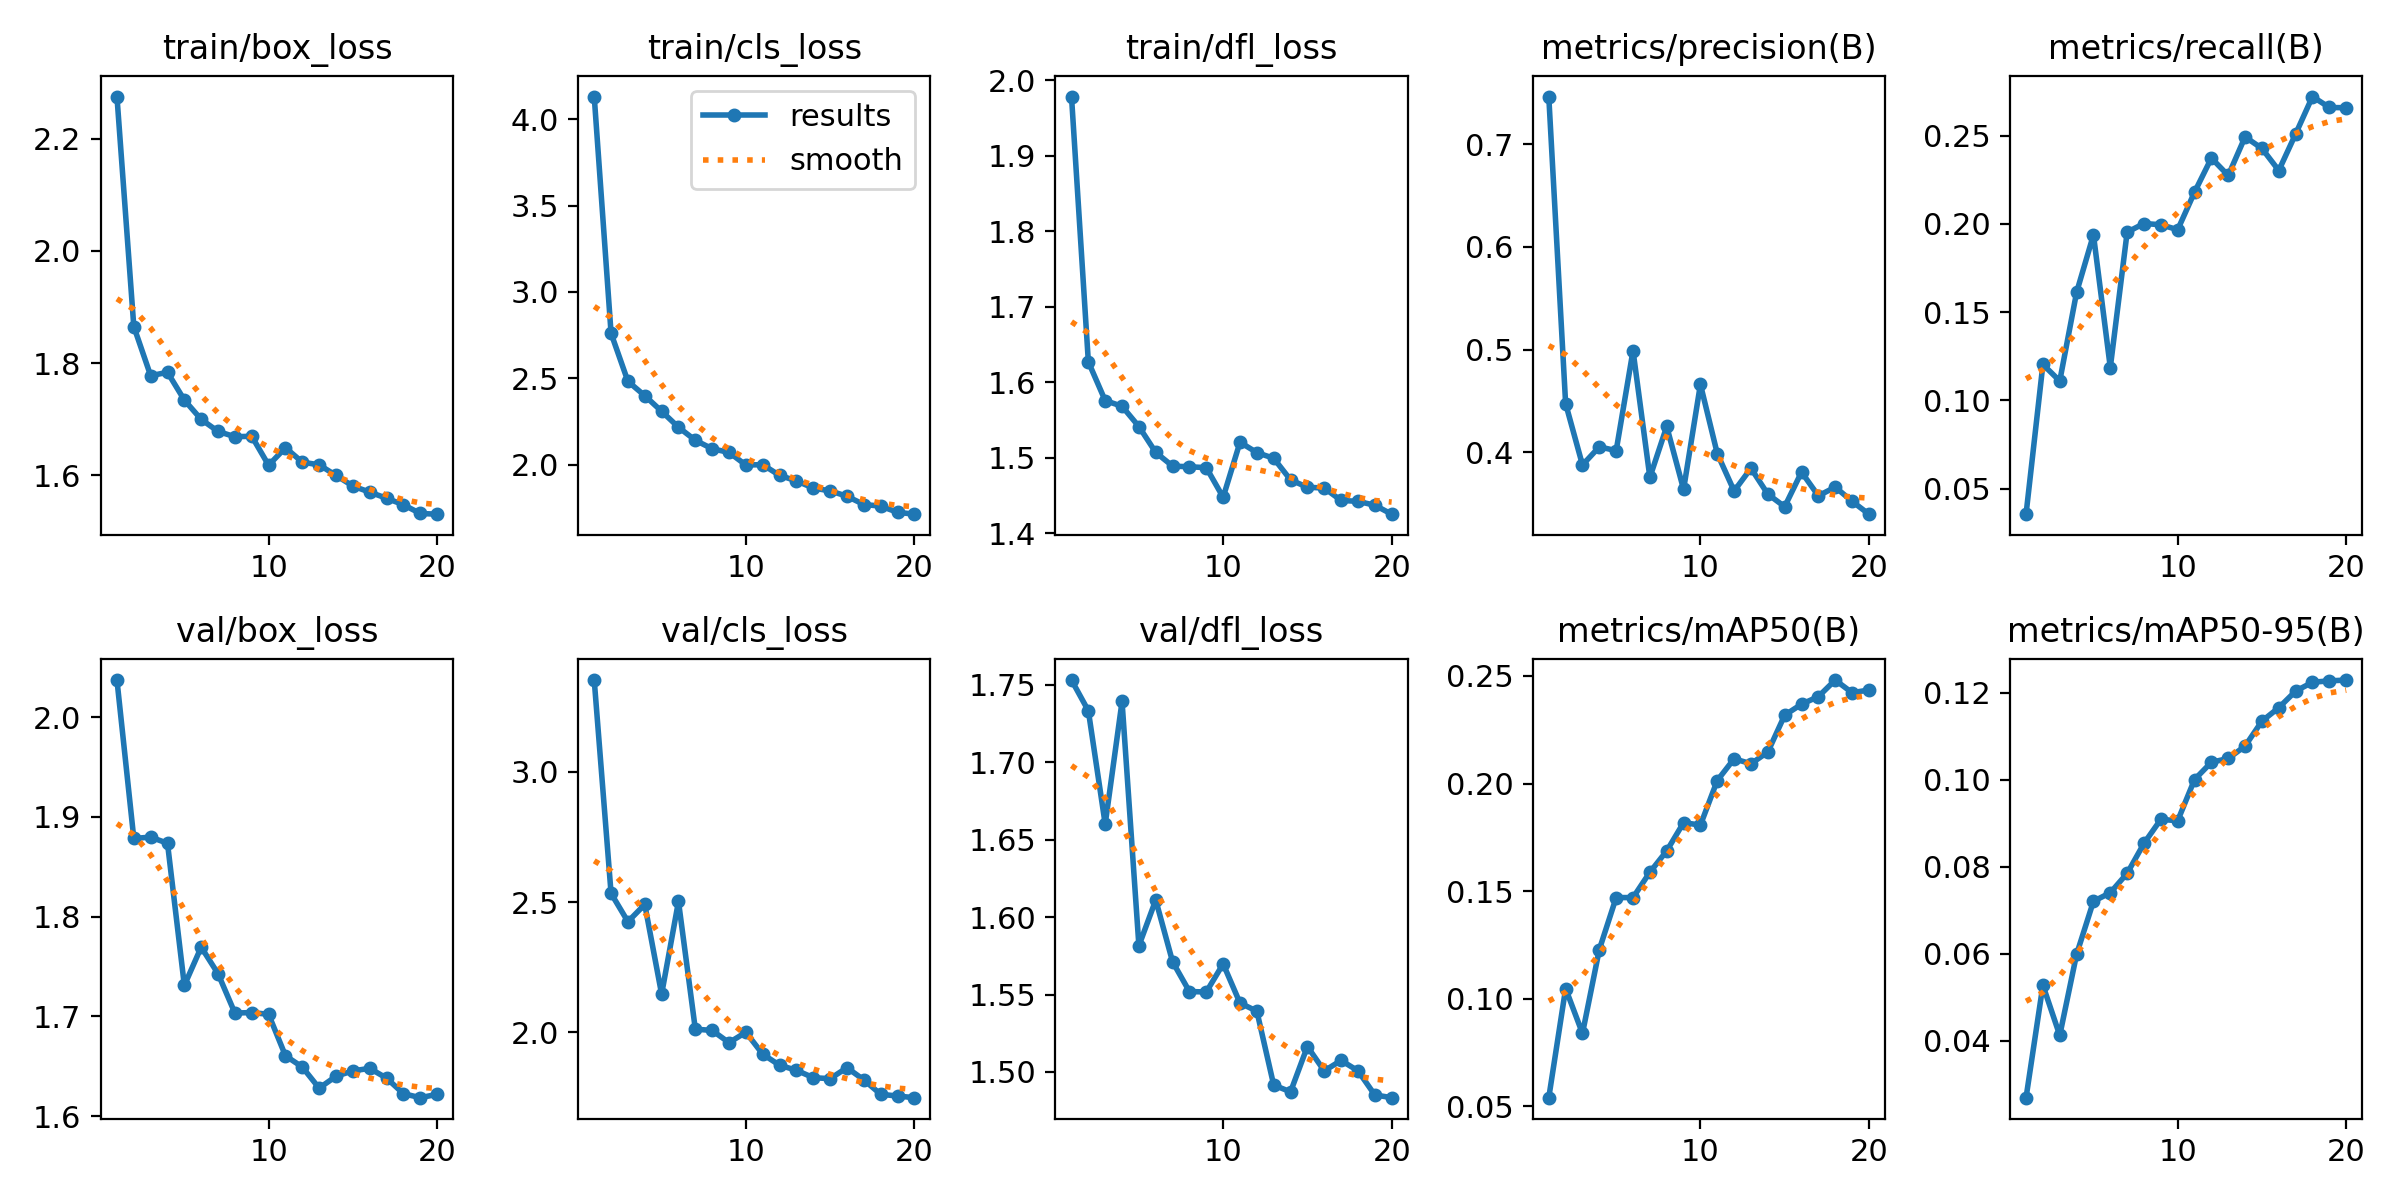

Values plotted in this chart, from the file beside it:
epoch, time, train/box_loss, train/cls_loss, train/dfl_loss, metrics/precision(B), metrics/recall(B), metrics/mAP50(B), metrics/mAP50-95(B), val/box_loss, val/cls_loss, val/dfl_loss, lr/pg0, lr/pg1, lr/pg2
1, 29.87, 2.276, 4.131, 1.979, 0.7463, 0.03545, 0.05392, 0.02691, 2.037, 3.353, 1.753, 0.0001836, 0.0001836, 0.0001836
2, 58.83, 1.865, 2.76, 1.627, 0.4474, 0.1204, 0.1047, 0.05275, 1.878, 2.533, 1.733, 0.0003507, 0.0003507, 0.0003507
3, 87.57, 1.778, 2.483, 1.576, 0.3877, 0.111, 0.08381, 0.04123, 1.88, 2.425, 1.66, 0.0004994, 0.0004994, 0.0004994
4, 116.7, 1.784, 2.4, 1.568, 0.4053, 0.1613, 0.1228, 0.05987, 1.874, 2.491, 1.739, 0.0004734, 0.0004734, 0.0004734
5, 145.8, 1.734, 2.309, 1.541, 0.4016, 0.1938, 0.147, 0.07204, 1.731, 2.146, 1.582, 0.0004459, 0.0004459, 0.0004459
6, 175.5, 1.7, 2.217, 1.507, 0.499, 0.1186, 0.147, 0.07401, 1.769, 2.502, 1.611, 0.0004184, 0.0004184, 0.0004184
7, 204.7, 1.678, 2.142, 1.489, 0.3756, 0.1954, 0.1588, 0.07846, 1.743, 2.011, 1.571, 0.0003909, 0.0003909, 0.0003909
8, 233.6, 1.669, 2.092, 1.488, 0.4252, 0.2003, 0.1687, 0.08536, 1.703, 2.007, 1.552, 0.0003633, 0.0003633, 0.0003633
9, 263, 1.669, 2.071, 1.487, 0.3639, 0.1996, 0.1818, 0.09087, 1.704, 1.96, 1.552, 0.0003358, 0.0003358, 0.0003358
10, 294.4, 1.618, 1.998, 1.448, 0.4662, 0.1968, 0.1807, 0.09056, 1.702, 2, 1.57, 0.0003083, 0.0003083, 0.0003083
11, 325.4, 1.649, 2, 1.52, 0.3988, 0.218, 0.2014, 0.1, 1.66, 1.915, 1.545, 0.0002808, 0.0002808, 0.0002808
12, 354.8, 1.623, 1.938, 1.507, 0.3624, 0.2374, 0.2115, 0.104, 1.649, 1.873, 1.539, 0.0002533, 0.0002533, 0.0002533
13, 383, 1.618, 1.907, 1.499, 0.3845, 0.2275, 0.2092, 0.1049, 1.628, 1.853, 1.492, 0.0002257, 0.0002257, 0.0002257
14, 411.2, 1.6, 1.865, 1.471, 0.3593, 0.2494, 0.2146, 0.1077, 1.64, 1.825, 1.487, 0.0001982, 0.0001982, 0.0001982
15, 439.7, 1.581, 1.849, 1.461, 0.3471, 0.2428, 0.2318, 0.1134, 1.645, 1.821, 1.516, 0.0001707, 0.0001707, 0.0001707
16, 467.6, 1.57, 1.818, 1.46, 0.3808, 0.2303, 0.2369, 0.1165, 1.648, 1.863, 1.501, 0.0001432, 0.0001432, 0.0001432
17, 495.8, 1.559, 1.77, 1.443, 0.3577, 0.2511, 0.2404, 0.1203, 1.638, 1.817, 1.507, 0.0001156, 0.0001156, 0.0001156
18, 523.6, 1.547, 1.761, 1.442, 0.3662, 0.2723, 0.2481, 0.1224, 1.622, 1.761, 1.501, 8.8126e-05, 8.8126e-05, 8.8126e-05
19, 551.7, 1.532, 1.725, 1.437, 0.3524, 0.2661, 0.2422, 0.1227, 1.618, 1.754, 1.485, 6.0604e-05, 6.0604e-05, 6.0604e-05
20, 579.6, 1.53, 1.714, 1.425, 0.3398, 0.2659, 0.2435, 0.1229, 1.622, 1.748, 1.483, 3.3082e-05, 3.3082e-05, 3.3082e-05
